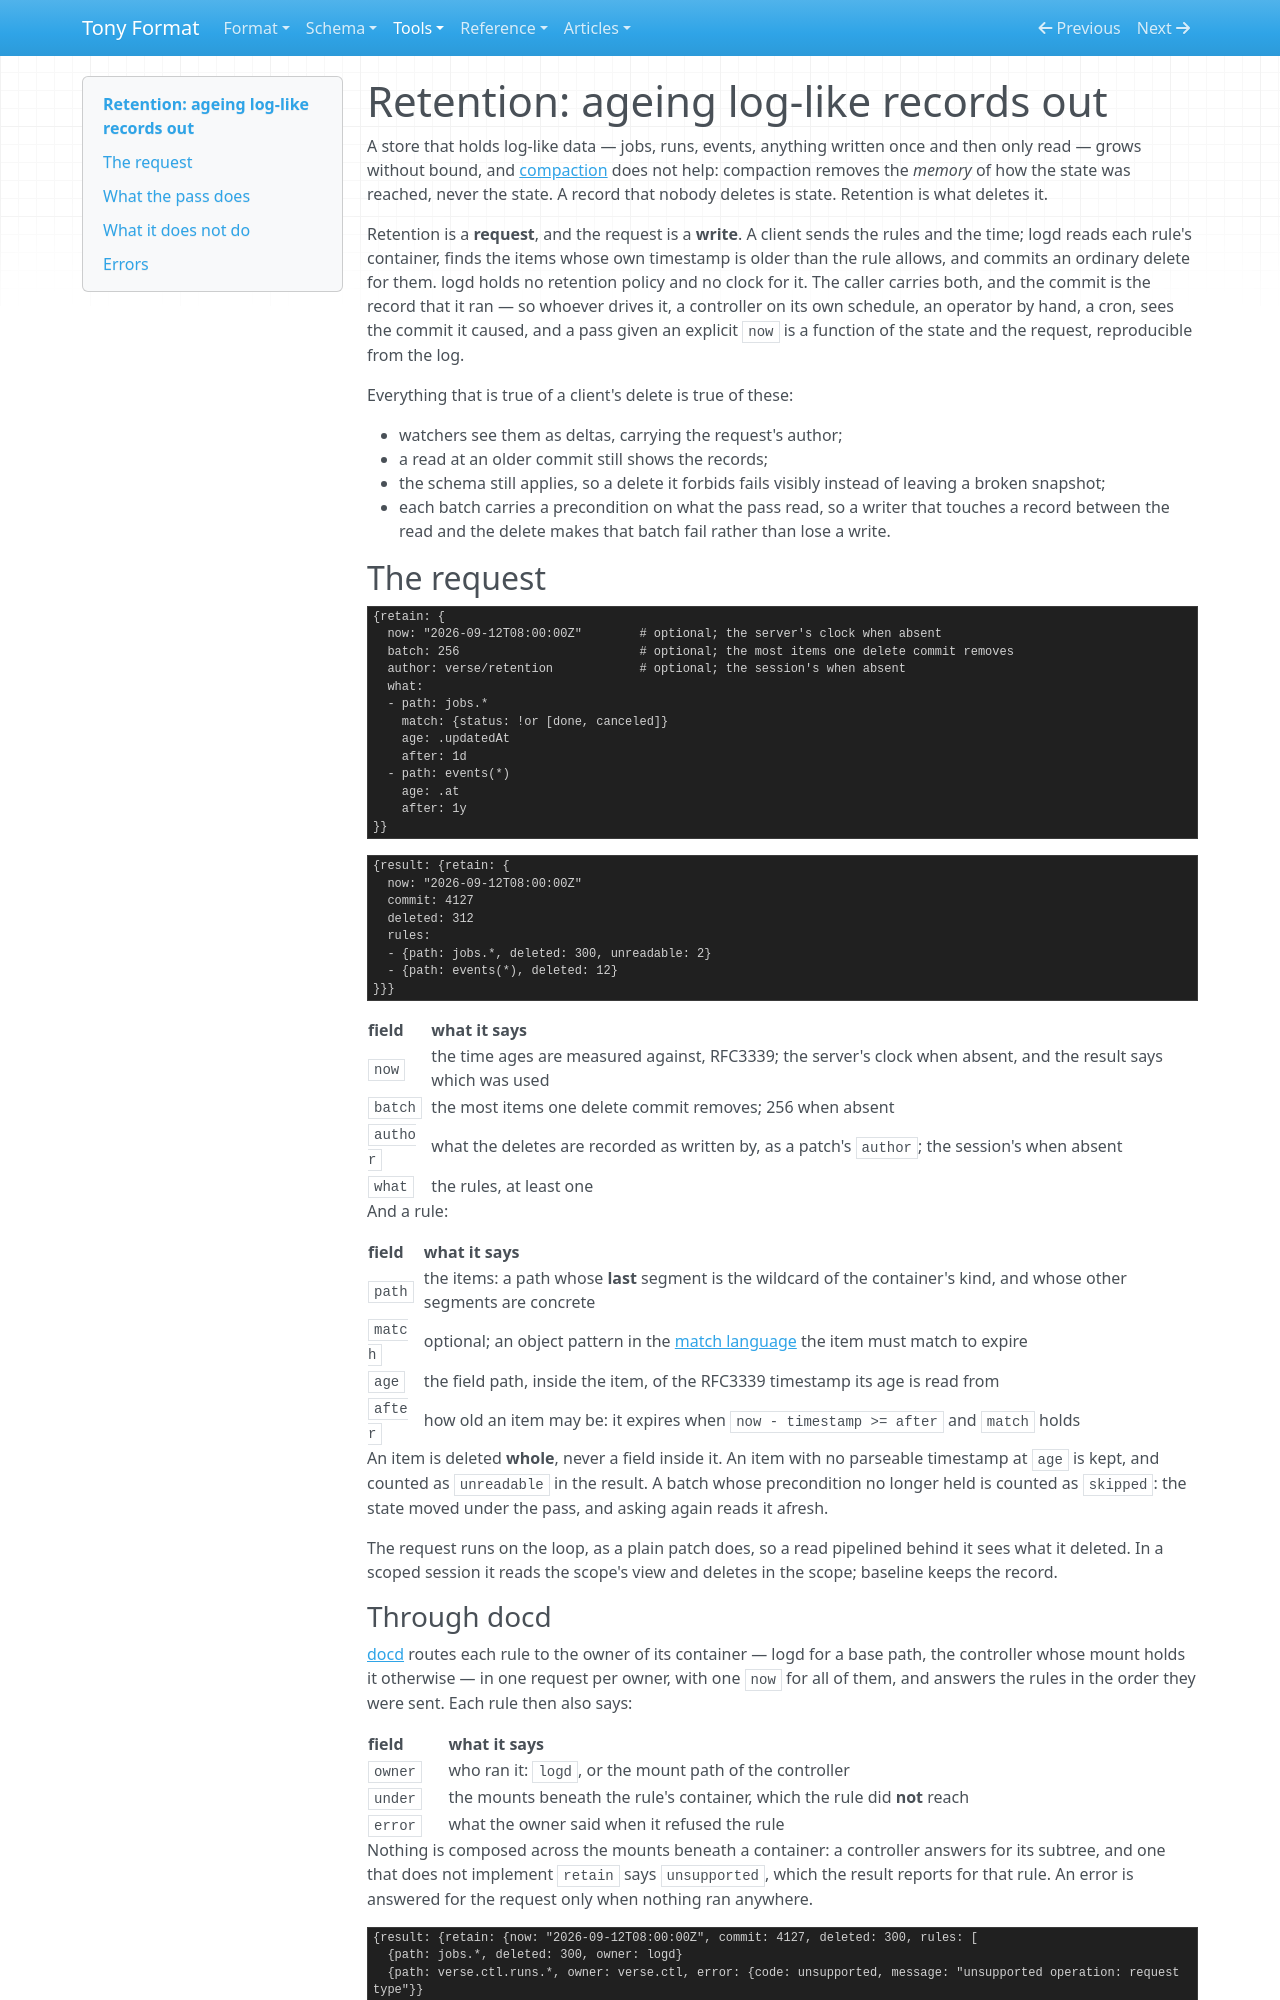

repository: signadot/tony-format · page: logd/retention/index.html · generator: mkdocs

# Retention: ageing log-like records out

A store that holds log-like data — jobs, runs, events, anything written once and
then only read — grows without bound, and [compaction](compaction.md) does not help:
compaction removes the *memory* of how the state was reached, never the state. A
record that nobody deletes is state. Retention is what deletes it.

Retention is a **request**, and the request is a **write**. A client sends the rules
and the time; logd reads each rule's container, finds the items whose own timestamp
is older than the rule allows, and commits an ordinary delete for them. logd holds no
retention policy and no clock for it. The caller carries both, and the commit is the
record that it ran — so whoever drives it, a controller on its own schedule, an
operator by hand, a cron, sees the commit it caused, and a pass given an explicit
`now` is a function of the state and the request, reproducible from the log.

Everything that is true of a client's delete is true of these:

- watchers see them as deltas, carrying the request's author;
- a read at an older commit still shows the records;
- the schema still applies, so a delete it forbids fails visibly instead of leaving a
  broken snapshot;
- each batch carries a precondition on what the pass read, so a writer that touches a
  record between the read and the delete makes that batch fail rather than lose a
  write.

## The request

```tony
{retain: {
  now: "2026-09-12T08:00:00Z"        # optional; the server's clock when absent
  batch: 256                         # optional; the most items one delete commit removes
  author: verse/retention            # optional; the session's when absent
  what:
  - path: jobs.*
    match: {status: !or [done, canceled]}
    age: .updatedAt
    after: 1d
  - path: events(*)
    age: .at
    after: 1y
}}
```

```tony
{result: {retain: {
  now: "2026-09-12T08:00:00Z"
  commit: 4127
  deleted: 312
  rules:
  - {path: jobs.*, deleted: 300, unreadable: 2}
  - {path: events(*), deleted: 12}
}}}
```

| field | what it says |
|---|---|
| `now` | the time ages are measured against, RFC3339; the server's clock when absent, and the result says which was used |
| `batch` | the most items one delete commit removes; 256 when absent |
| `author` | what the deletes are recorded as written by, as a patch's `author`; the session's when absent |
| `what` | the rules, at least one |

And a rule:

| field | what it says |
|---|---|
| `path` | the items: a path whose **last** segment is the wildcard of the container's kind, and whose other segments are concrete |
| `match` | optional; an object pattern in the [match language](../matchpatch.md) the item must match to expire |
| `age` | the field path, inside the item, of the RFC3339 timestamp its age is read from |
| `after` | how old an item may be: it expires when `now - timestamp >= after` and `match` holds |

An item is deleted **whole**, never a field inside it. An item with no parseable
timestamp at `age` is kept, and counted as `unreadable` in the result. A batch whose
precondition no longer held is counted as `skipped`: the state moved under the pass,
and asking again reads it afresh.

The request runs on the loop, as a plain patch does, so a read pipelined behind it
sees what it deleted. In a scoped session it reads the scope's view and deletes in the
scope; baseline keeps the record.

### Through docd

[docd](../docd/index.md) routes each rule to the owner of its container — logd for a
base path, the controller whose mount holds it otherwise — in one request per owner,
with one `now` for all of them, and answers the rules in the order they were sent.
Each rule then also says:

| field | what it says |
|---|---|
| `owner` | who ran it: `logd`, or the mount path of the controller |
| `under` | the mounts beneath the rule's container, which the rule did **not** reach |
| `error` | what the owner said when it refused the rule |

Nothing is composed across the mounts beneath a container: a controller answers for
its subtree, and one that does not implement `retain` says `unsupported`, which the
result reports for that rule. An error is answered for the request only when nothing
ran anywhere.

```tony
{result: {retain: {now: "2026-09-12T08:00:00Z", commit: 4127, deleted: 300, rules: [
  {path: jobs.*, deleted: 300, owner: logd}
  {path: verse.ctl.runs.*, owner: verse.ctl, error: {code: unsupported, message: "unsupported operation: request type"}}
  {path: verse.*, deleted: 0, owner: logd, under: [verse.ctl]}
]}}}
```
